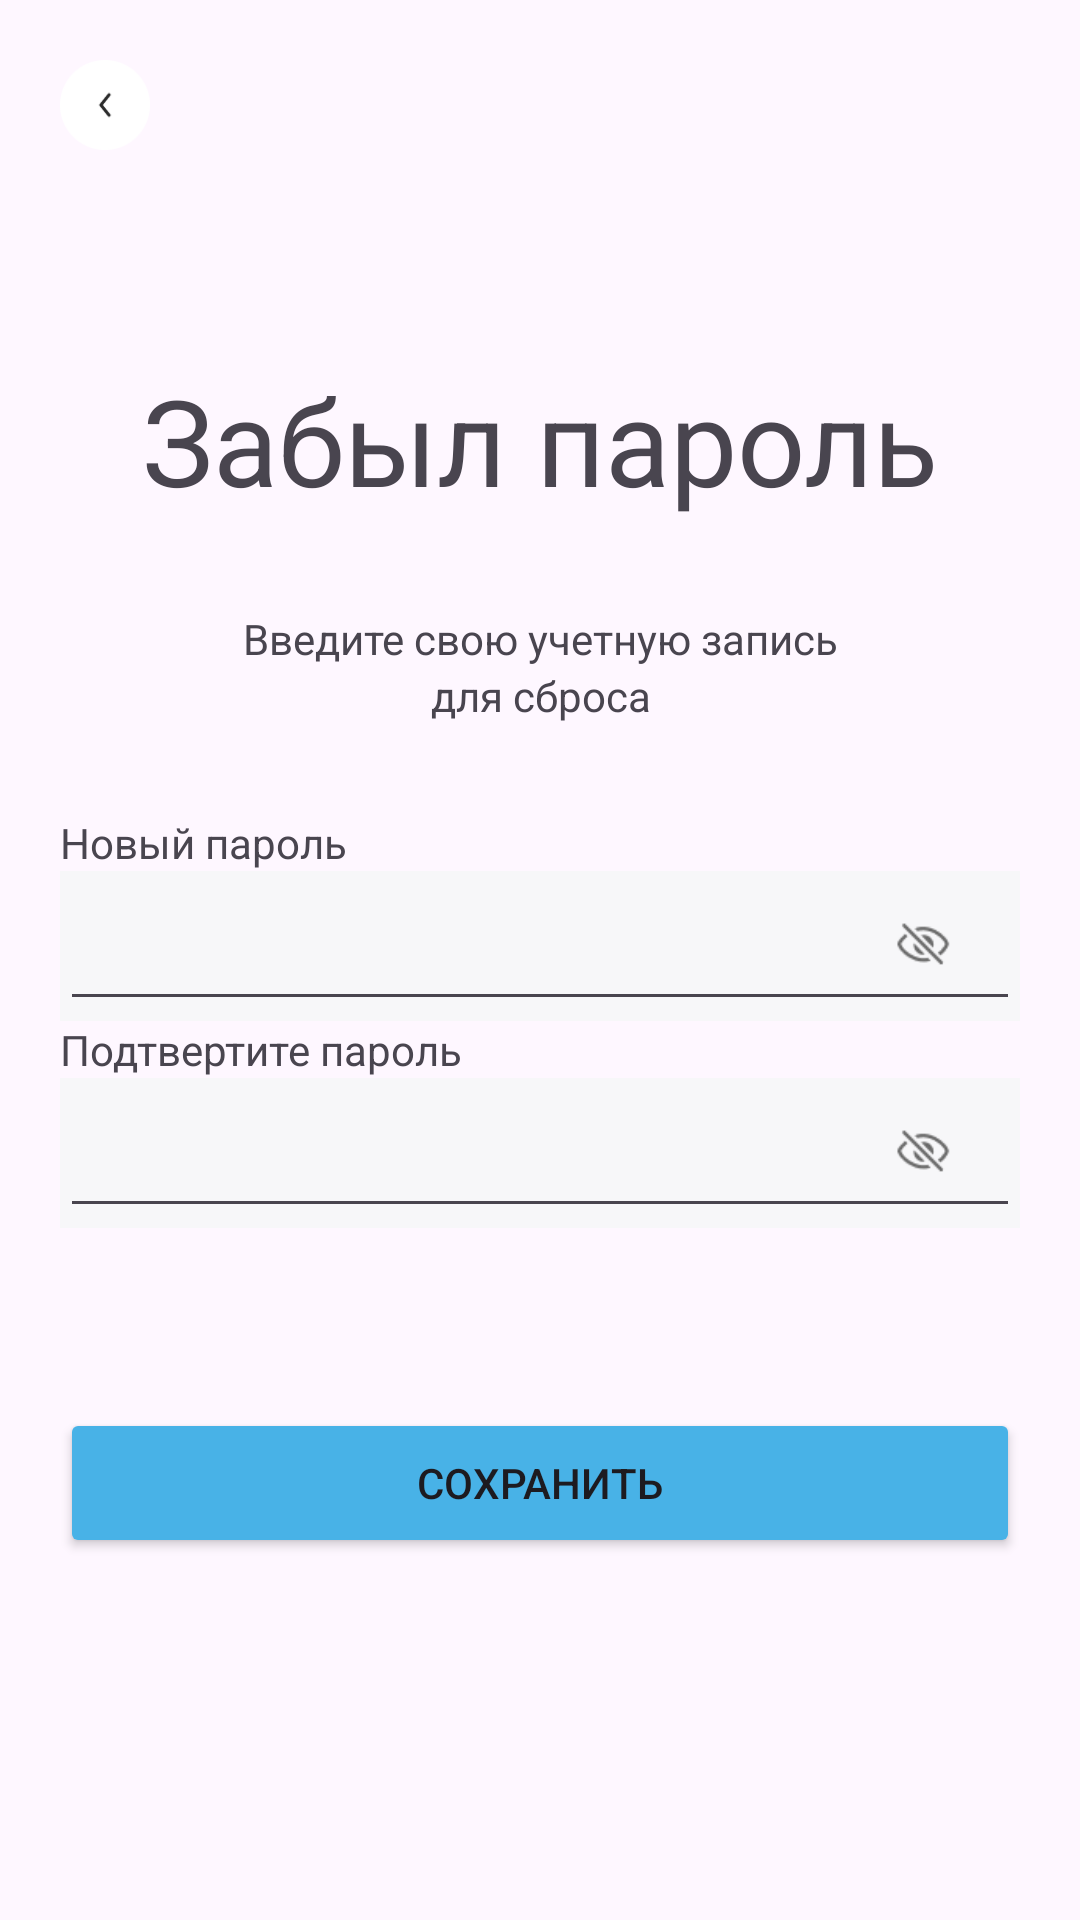

Android layout source for this screen:
<!-- AndroidManifest.xml: application theme Theme.Matule -->
<!-- res/layout/activity_newpassword.xml -->
<?xml version="1.0" encoding="utf-8"?>
<androidx.constraintlayout.widget.ConstraintLayout xmlns:android="http://schemas.android.com/apk/res/android"
    xmlns:app="http://schemas.android.com/apk/res-auto"
    xmlns:tools="http://schemas.android.com/tools"
    android:id="@+id/main"
    android:layout_width="match_parent"
    android:layout_height="match_parent"
    tools:context=".domain.newpassword">

    <FrameLayout
        android:layout_width="match_parent"
        android:layout_height="match_parent">


        <ImageButton
            android:layout_width="30dp"
            android:layout_height="30dp"
            android:layout_margin="20dp"
            android:background="@drawable/backbtnicon"
            android:onClick="next"
            ></ImageButton>
        <LinearLayout
android:id="@+id/ada"
            android:layout_width="match_parent"
            android:layout_height="match_parent"
            android:layout_margin="20dp"
            android:orientation="vertical"

            >

            <TextView
                android:layout_width="match_parent"
                android:layout_height="wrap_content"
                android:layout_marginTop="100dp"
                android:layout_marginBottom="30dp"
                android:text="Забыл пароль"
                android:textAlignment="center"
                android:textSize="40dp"></TextView>

            <TextView
                android:layout_width="match_parent"
                android:layout_height="wrap_content"
                android:text="Введите свою учетную запись"
                android:textAlignment="center"></TextView>

            <TextView
                android:layout_width="match_parent"
                android:layout_height="wrap_content"
                android:layout_marginBottom="30dp"
                android:text="для сброса"
                android:textAlignment="center">

            </TextView>



            <TextView
                android:layout_width="wrap_content"
                android:layout_height="wrap_content"
                android:text="Новый пароль"
                >

            </TextView>
            <FrameLayout
                android:layout_width="match_parent"
                android:layout_height="wrap_content"
                android:background="#F7F7F9"


                >
                <EditText
                    android:id="@+id/password1"
                    android:layout_width="match_parent"
                    android:layout_height="50dp"
                    tools:ignore="TextFields"
                    android:password="true">

                </EditText>

                <ImageButton
                    android:id="@+id/glaz"
                    android:layout_gravity="end|center_vertical"
                    android:layout_width="25dp"
                    android:layout_height="25dp"
                    android:layout_marginEnd="20dp"
                    android:background="@drawable/unvisible"
                    android:onClick="set_visible1"
                    >

                </ImageButton>
            </FrameLayout>
            <TextView
                android:layout_width="wrap_content"
                android:layout_height="wrap_content"
                android:text="Подтвертите пароль"
                >

            </TextView>
            <FrameLayout
                android:layout_width="match_parent"
                android:layout_height="wrap_content"
                android:background="#F7F7F9"


                >
                <EditText
                    android:id="@+id/password2"
                    android:layout_width="match_parent"
                    android:layout_height="50dp"
                    tools:ignore="TextFields"
                    android:password="true">

                </EditText>

                <ImageButton
                    android:id="@+id/glaz1"
                    android:layout_gravity="end|center_vertical"
                    android:layout_width="25dp"
                    android:layout_height="25dp"
                    android:layout_marginEnd="20dp"
                    android:background="@drawable/unvisible"
                    android:onClick="set_visible2"
                    >

                </ImageButton>
            </FrameLayout>





            <Button
                android:layout_marginTop="60dp"
                android:id="@+id/enter"
                android:layout_width="match_parent"
                android:layout_height="50dp"
                android:text="Сохранить"
                app:cornerRadius="10dp"
                android:backgroundTint="@color/blue"
android:onClick="save"
                />


        </LinearLayout>


        <LinearLayout

            android:layout_width="wrap_content"
            android:layout_height="wrap_content"
            android:layout_gravity="center_horizontal|bottom"
            android:layout_marginBottom="50dp"
            android:orientation="horizontal">



        </LinearLayout>
    </FrameLayout>
</androidx.constraintlayout.widget.ConstraintLayout>
<!-- resources referenced by this layout -->
<resources>
  <color name="blue">#48B2E7</color>
  <!-- drawable backbtnicon: png bitmap (drawable, 1074 bytes) -->
  <!-- drawable unvisible: png bitmap (drawable, 607 bytes) -->
  <style name="Theme.Matule" parent="Base.Theme.Matule" />
  <style name="Base.Theme.Matule" parent="Theme.Material3.DayNight.NoActionBar">
          
          
      </style>
</resources>
